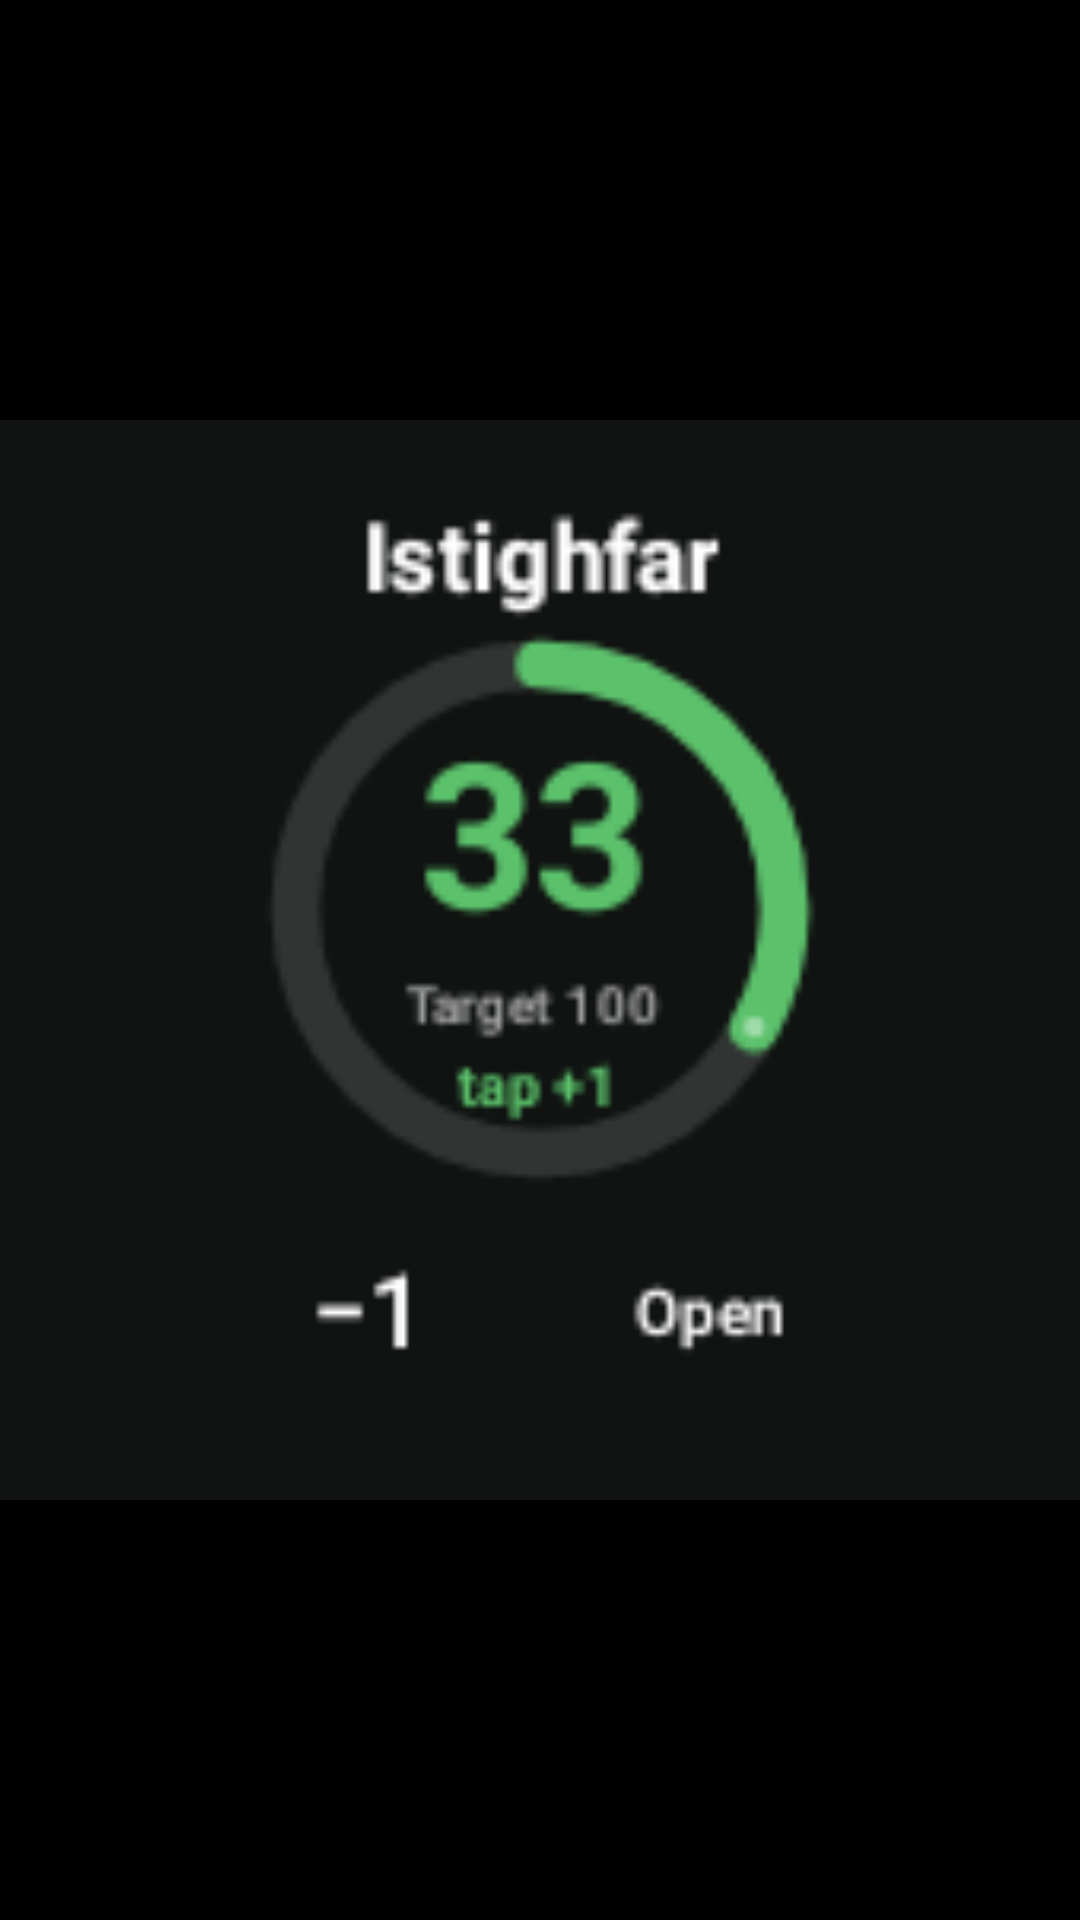

Reconstruct the res/layout file that produces this screen, plus the resources it refers to.
<!-- AndroidManifest.xml: application theme Theme.PrayerApp -->
<!-- res/layout/widget_preview_tasbih.xml -->
<?xml version="1.0" encoding="utf-8"?>
<ImageView xmlns:android="http://schemas.android.com/apk/res/android"
    android:layout_width="match_parent" android:layout_height="match_parent"
    android:src="@drawable/widget_preview_tasbih" android:scaleType="fitCenter"
    android:contentDescription="Istighfar counter, 33 of 100, progress ring" />
<!-- resources referenced by this layout -->
<resources>
  <!-- drawable widget_preview_tasbih: png bitmap (drawable-nodpi, 8365 bytes) -->
  <style name="Theme.PrayerApp" parent="android:Theme.Material.NoActionBar">
          <item name="android:windowBackground">@color/black</item>
          <item name="android:statusBarColor">@android:color/transparent</item>
          <item name="android:navigationBarColor">@android:color/transparent</item>
      </style>
  <color name="black">#FF000000</color>
</resources>
